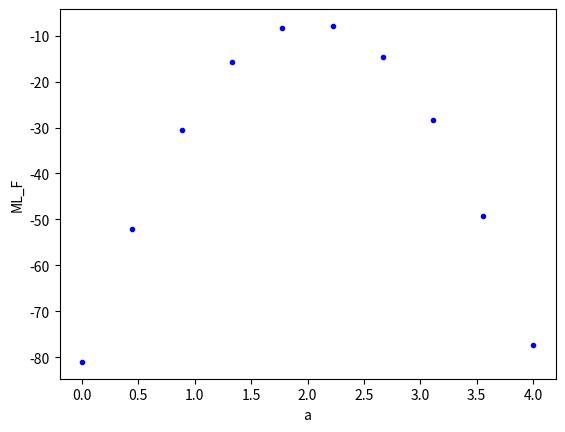
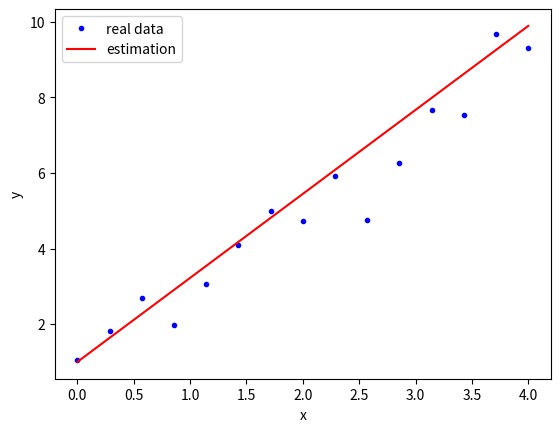

Reproduce these figures in Python, in order.
import numpy as np
import math
from matplotlib import pyplot as plt



x=np.linspace(0,4,15)
sigma = 1
error=np.random.normal(0,sigma,len(x))
y = 1+2*x+error


gauss =lambda x,m : 1/(2*math.pi)**0.5*math.exp(-(x-m)**2/2)
a=np.linspace(0,4,10)
b=np.linspace(0,4,10)
likelihood=[]

for i in range(len(a)):
    a_h=a[i]
    likelihood_f=0
    for j in range(len(x)):
        x_data=x[j]
        m=1+a_h*x_data
        likelihood_f += math.log10(gauss(y[j],m))
    likelihood.append(likelihood_f)
max_a = a[likelihood.index(max(likelihood))]
y_h = 1 + max_a*x

plt.figure(1)
plt.plot(a,likelihood,'b.')
plt.xlabel('a')
plt.ylabel('ML_F')
plt.figure(2)
plt.plot(x,y,'b.',label = 'real data')
plt.plot(x,y_h,'r-',label='estimation')
plt.xlabel('x')
plt.ylabel('y')
plt.legend()
plt.show()


